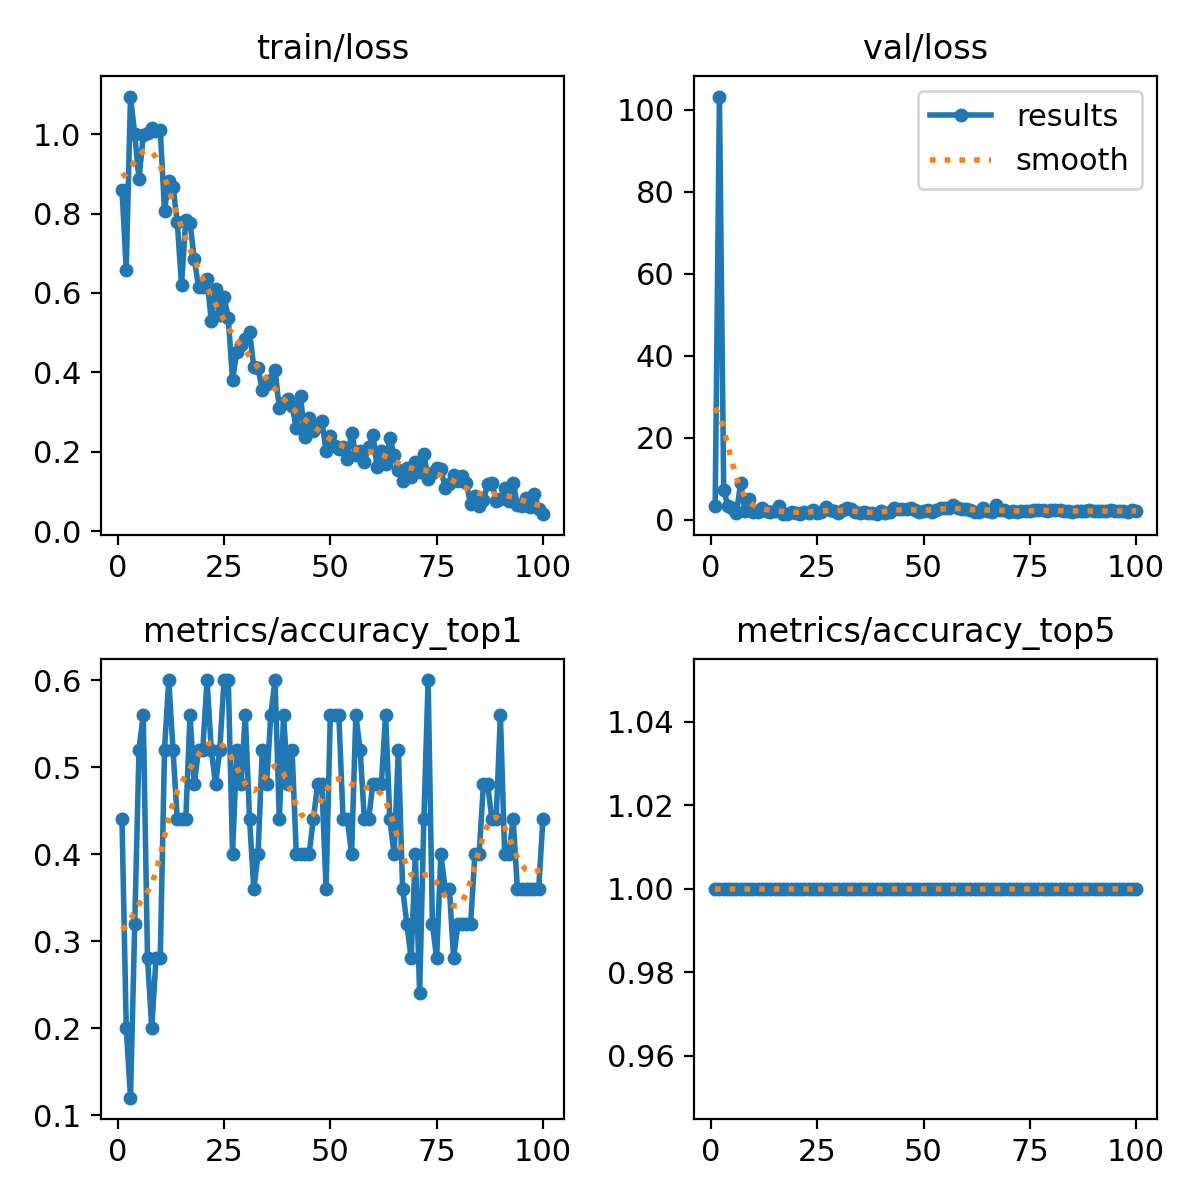

The data file committed next to this chart (first rows):
epoch, time, train/loss, metrics/accuracy_top1, metrics/accuracy_top5, val/loss, lr/pg0, lr/pg1, lr/pg2
1, 9.078, 0.8604, 0.44, 1, 3.373, 0.0784, 0.0024, 0.0024
2, 16.94, 0.6589, 0.2, 1, 103.3, 0.05585, 0.004851, 0.004851
3, 24.43, 1.095, 0.12, 1, 7.21, 0.03325, 0.007253, 0.007253
4, 31.84, 0.9994, 0.32, 1, 3.444, 0.01061, 0.009606, 0.009606
5, 39.31, 0.8864, 0.52, 1, 2.735, 0.009604, 0.009604, 0.009604
6, 46.75, 0.997, 0.56, 1, 1.678, 0.009505, 0.009505, 0.009505
7, 54.2, 1.003, 0.28, 1, 9.031, 0.009406, 0.009406, 0.009406
8, 61.62, 1.016, 0.2, 1, 2.075, 0.009307, 0.009307, 0.009307
9, 69.02, 1.009, 0.28, 1, 4.973, 0.009208, 0.009208, 0.009208
10, 76.41, 1.011, 0.28, 1, 1.991, 0.009109, 0.009109, 0.009109
11, 83.81, 0.8071, 0.52, 1, 1.792, 0.00901, 0.00901, 0.00901
12, 91.22, 0.883, 0.6, 1, 2.854, 0.008911, 0.008911, 0.008911
13, 98.65, 0.8672, 0.52, 1, 2.098, 0.008812, 0.008812, 0.008812
14, 106, 0.779, 0.44, 1, 1.921, 0.008713, 0.008713, 0.008713
15, 113.4, 0.6198, 0.44, 1, 2.228, 0.008614, 0.008614, 0.008614
16, 120.8, 0.7842, 0.44, 1, 3.215, 0.008515, 0.008515, 0.008515
17, 128.2, 0.7769, 0.56, 1, 1.36, 0.008416, 0.008416, 0.008416
18, 135.6, 0.6846, 0.48, 1, 1.34, 0.008317, 0.008317, 0.008317
19, 143, 0.6161, 0.52, 1, 1.914, 0.008218, 0.008218, 0.008218
20, 150.5, 0.6156, 0.52, 1, 1.679, 0.008119, 0.008119, 0.008119
21, 157.9, 0.6346, 0.6, 1, 1.503, 0.00802, 0.00802, 0.00802
22, 165.3, 0.5304, 0.52, 1, 1.771, 0.007921, 0.007921, 0.007921
23, 172.7, 0.6096, 0.48, 1, 1.694, 0.007822, 0.007822, 0.007822
24, 180.2, 0.544, 0.52, 1, 2.413, 0.007723, 0.007723, 0.007723
25, 187.6, 0.5905, 0.6, 1, 1.737, 0.007624, 0.007624, 0.007624
26, 195, 0.537, 0.6, 1, 1.764, 0.007525, 0.007525, 0.007525
27, 202.4, 0.3805, 0.4, 1, 3.074, 0.007426, 0.007426, 0.007426
28, 209.8, 0.4507, 0.52, 1, 2.455, 0.007327, 0.007327, 0.007327
29, 217.2, 0.469, 0.48, 1, 2.195, 0.007228, 0.007228, 0.007228
30, 224.6, 0.4846, 0.56, 1, 1.682, 0.007129, 0.007129, 0.007129
31, 232, 0.5019, 0.44, 1, 2.318, 0.00703, 0.00703, 0.00703
32, 243.5, 0.4132, 0.36, 1, 2.773, 0.006931, 0.006931, 0.006931
33, 250.9, 0.411, 0.4, 1, 2.494, 0.006832, 0.006832, 0.006832
34, 258.3, 0.3551, 0.52, 1, 1.992, 0.006733, 0.006733, 0.006733
35, 265.7, 0.3704, 0.48, 1, 1.628, 0.006634, 0.006634, 0.006634
36, 273.1, 0.3801, 0.56, 1, 1.876, 0.006535, 0.006535, 0.006535
37, 280.5, 0.4055, 0.6, 1, 1.509, 0.006436, 0.006436, 0.006436
38, 287.9, 0.3093, 0.44, 1, 1.591, 0.006337, 0.006337, 0.006337
39, 295.3, 0.3224, 0.56, 1, 1.409, 0.006238, 0.006238, 0.006238
40, 302.7, 0.3339, 0.48, 1, 2.006, 0.006139, 0.006139, 0.006139
41, 310.1, 0.3156, 0.52, 1, 1.748, 0.00604, 0.00604, 0.00604
42, 317.5, 0.26, 0.4, 1, 1.878, 0.005941, 0.005941, 0.005941
43, 324.9, 0.3403, 0.4, 1, 2.73, 0.005842, 0.005842, 0.005842
44, 332.3, 0.2367, 0.4, 1, 2.533, 0.005743, 0.005743, 0.005743
45, 339.8, 0.2848, 0.4, 1, 2.684, 0.005644, 0.005644, 0.005644
46, 347.2, 0.2517, 0.44, 1, 2.642, 0.005545, 0.005545, 0.005545
47, 354.6, 0.2651, 0.48, 1, 2.894, 0.005446, 0.005446, 0.005446
48, 362, 0.2784, 0.48, 1, 2.345, 0.005347, 0.005347, 0.005347
49, 369.4, 0.2027, 0.36, 1, 1.967, 0.005248, 0.005248, 0.005248
50, 376.8, 0.241, 0.56, 1, 2.002, 0.005149, 0.005149, 0.005149
51, 384.3, 0.2153, 0.56, 1, 2.34, 0.00505, 0.00505, 0.00505
52, 391.7, 0.2061, 0.56, 1, 1.943, 0.004951, 0.004951, 0.004951
53, 399.3, 0.2131, 0.44, 1, 2.297, 0.004852, 0.004852, 0.004852
54, 406.8, 0.1817, 0.44, 1, 2.79, 0.004753, 0.004753, 0.004753
55, 414.5, 0.2474, 0.4, 1, 2.915, 0.004654, 0.004654, 0.004654
56, 421.9, 0.1924, 0.56, 1, 2.741, 0.004555, 0.004555, 0.004555
57, 429.3, 0.2022, 0.52, 1, 3.5, 0.004456, 0.004456, 0.004456
58, 436.6, 0.1752, 0.44, 1, 2.95, 0.004357, 0.004357, 0.004357
59, 444, 0.2117, 0.44, 1, 2.702, 0.004258, 0.004258, 0.004258
60, 451.4, 0.2435, 0.48, 1, 2.663, 0.004159, 0.004159, 0.004159
... 40 more rows
